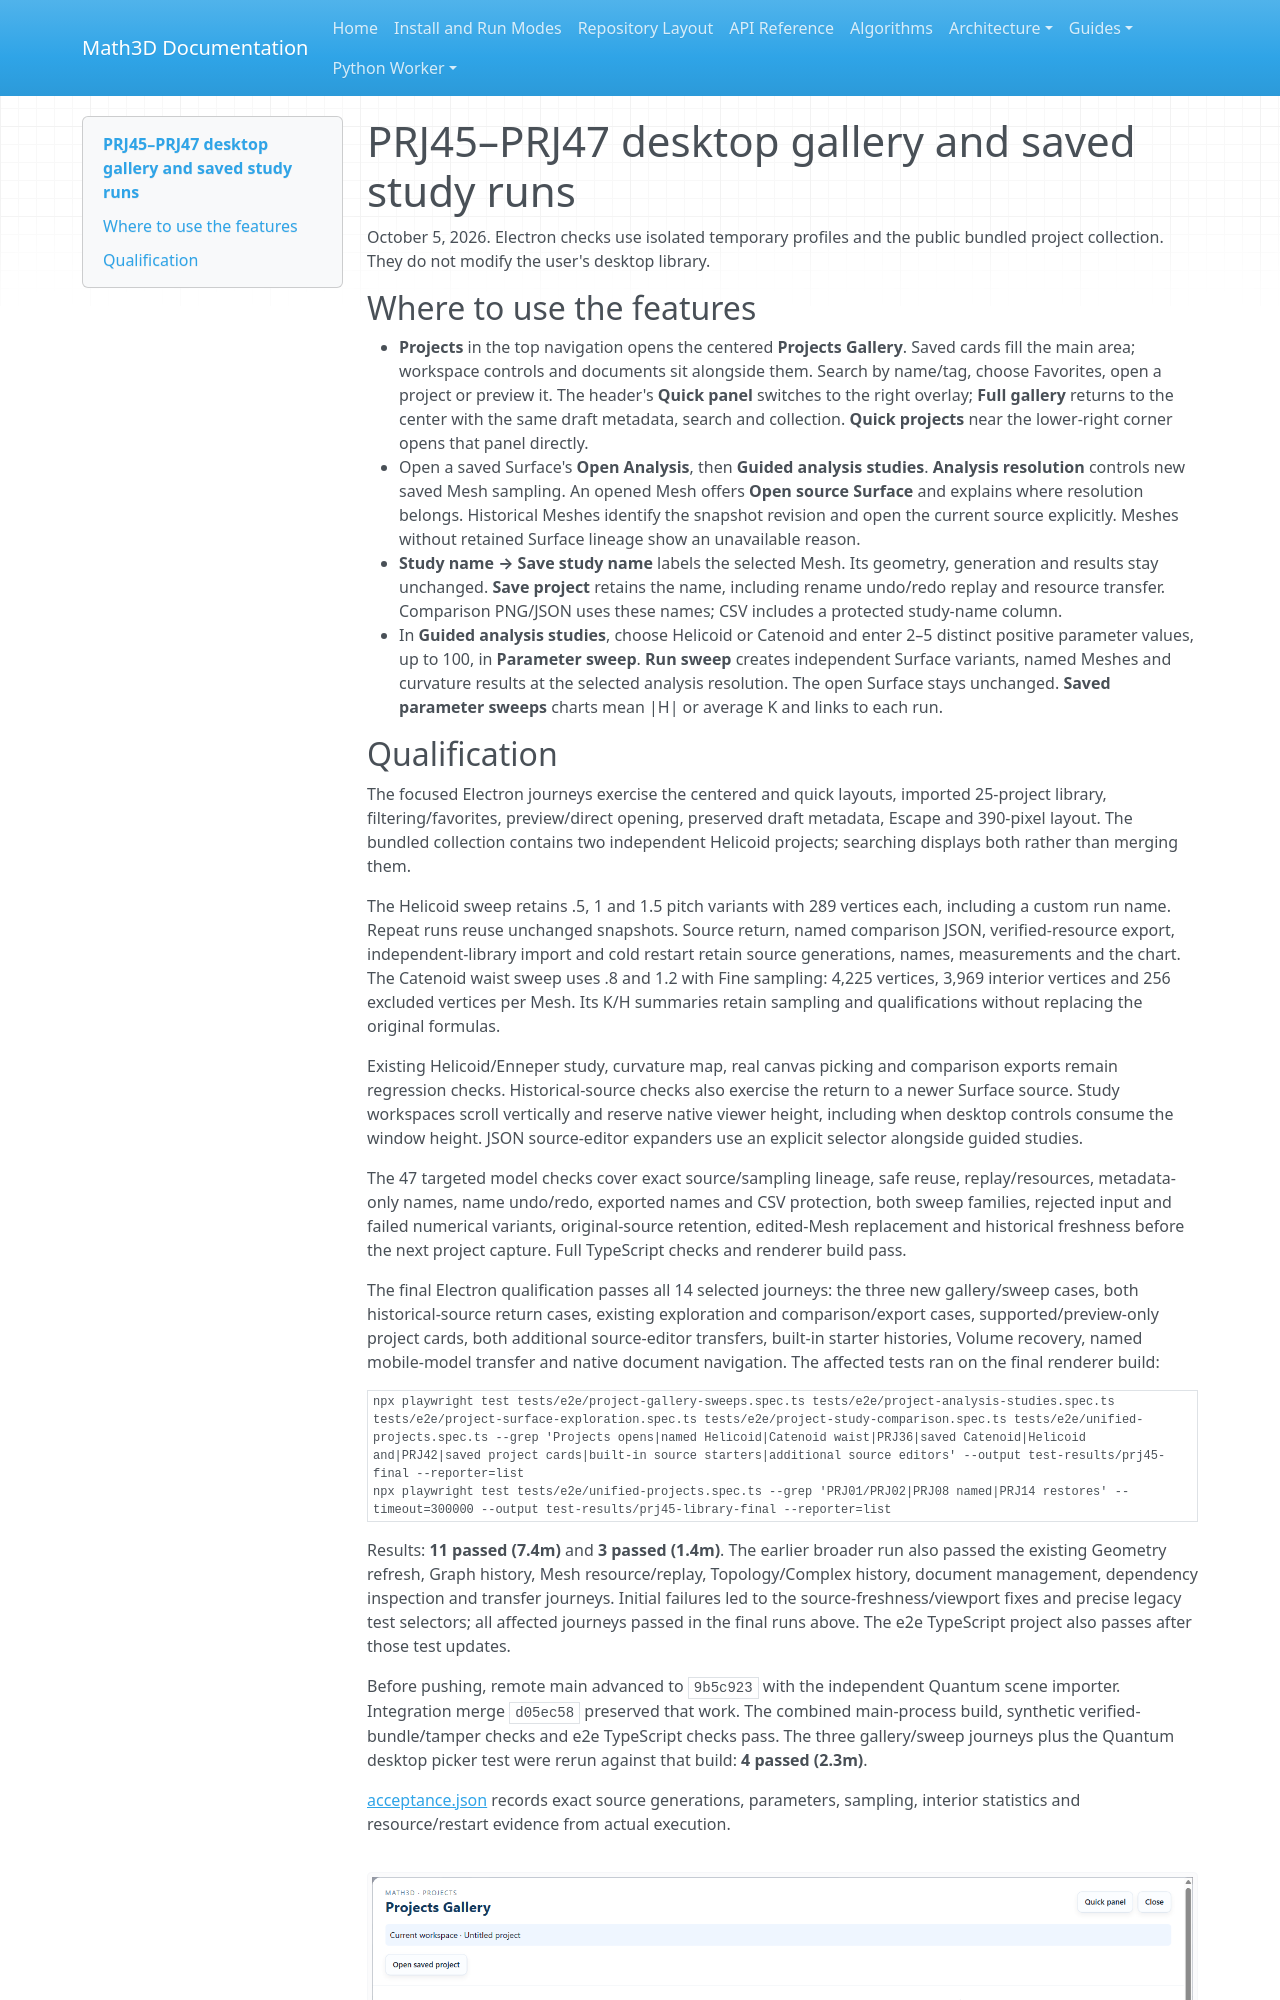

repository: expert10000/Math3D · page: evidence/projects-prj45-47-desktop-2026-10-05/index.html · generator: mkdocs

# PRJ45–PRJ47 desktop gallery and saved study runs

October 5, 2026. Electron checks use isolated temporary profiles and the public
bundled project collection. They do not modify the user's desktop library.

## Where to use the features

- **Projects** in the top navigation opens the centered **Projects Gallery**.
  Saved cards fill the main area; workspace controls and documents sit alongside
  them. Search by name/tag, choose Favorites, open a project or preview it. The
  header's **Quick panel** switches to the right overlay; **Full gallery** returns
  to the center with the same draft metadata, search and collection. **Quick
  projects** near the lower-right corner opens that panel directly.
- Open a saved Surface's **Open Analysis**, then **Guided analysis studies**.
  **Analysis resolution** controls new saved Mesh sampling. An opened Mesh offers
  **Open source Surface** and explains where resolution belongs. Historical
  Meshes identify the snapshot revision and open the current source explicitly.
  Meshes without retained Surface lineage show an unavailable reason.
- **Study name → Save study name** labels the selected Mesh. Its geometry,
  generation and results stay unchanged. **Save project** retains the name,
  including rename undo/redo replay and resource transfer. Comparison PNG/JSON
  uses these names; CSV includes a protected study-name column.
- In **Guided analysis studies**, choose Helicoid or Catenoid and enter 2–5
  distinct positive parameter values, up to 100, in **Parameter sweep**. **Run
  sweep** creates independent Surface variants, named Meshes and curvature
  results at the selected analysis resolution. The open Surface stays unchanged.
  **Saved parameter sweeps** charts mean |H| or average K and links to each run.
